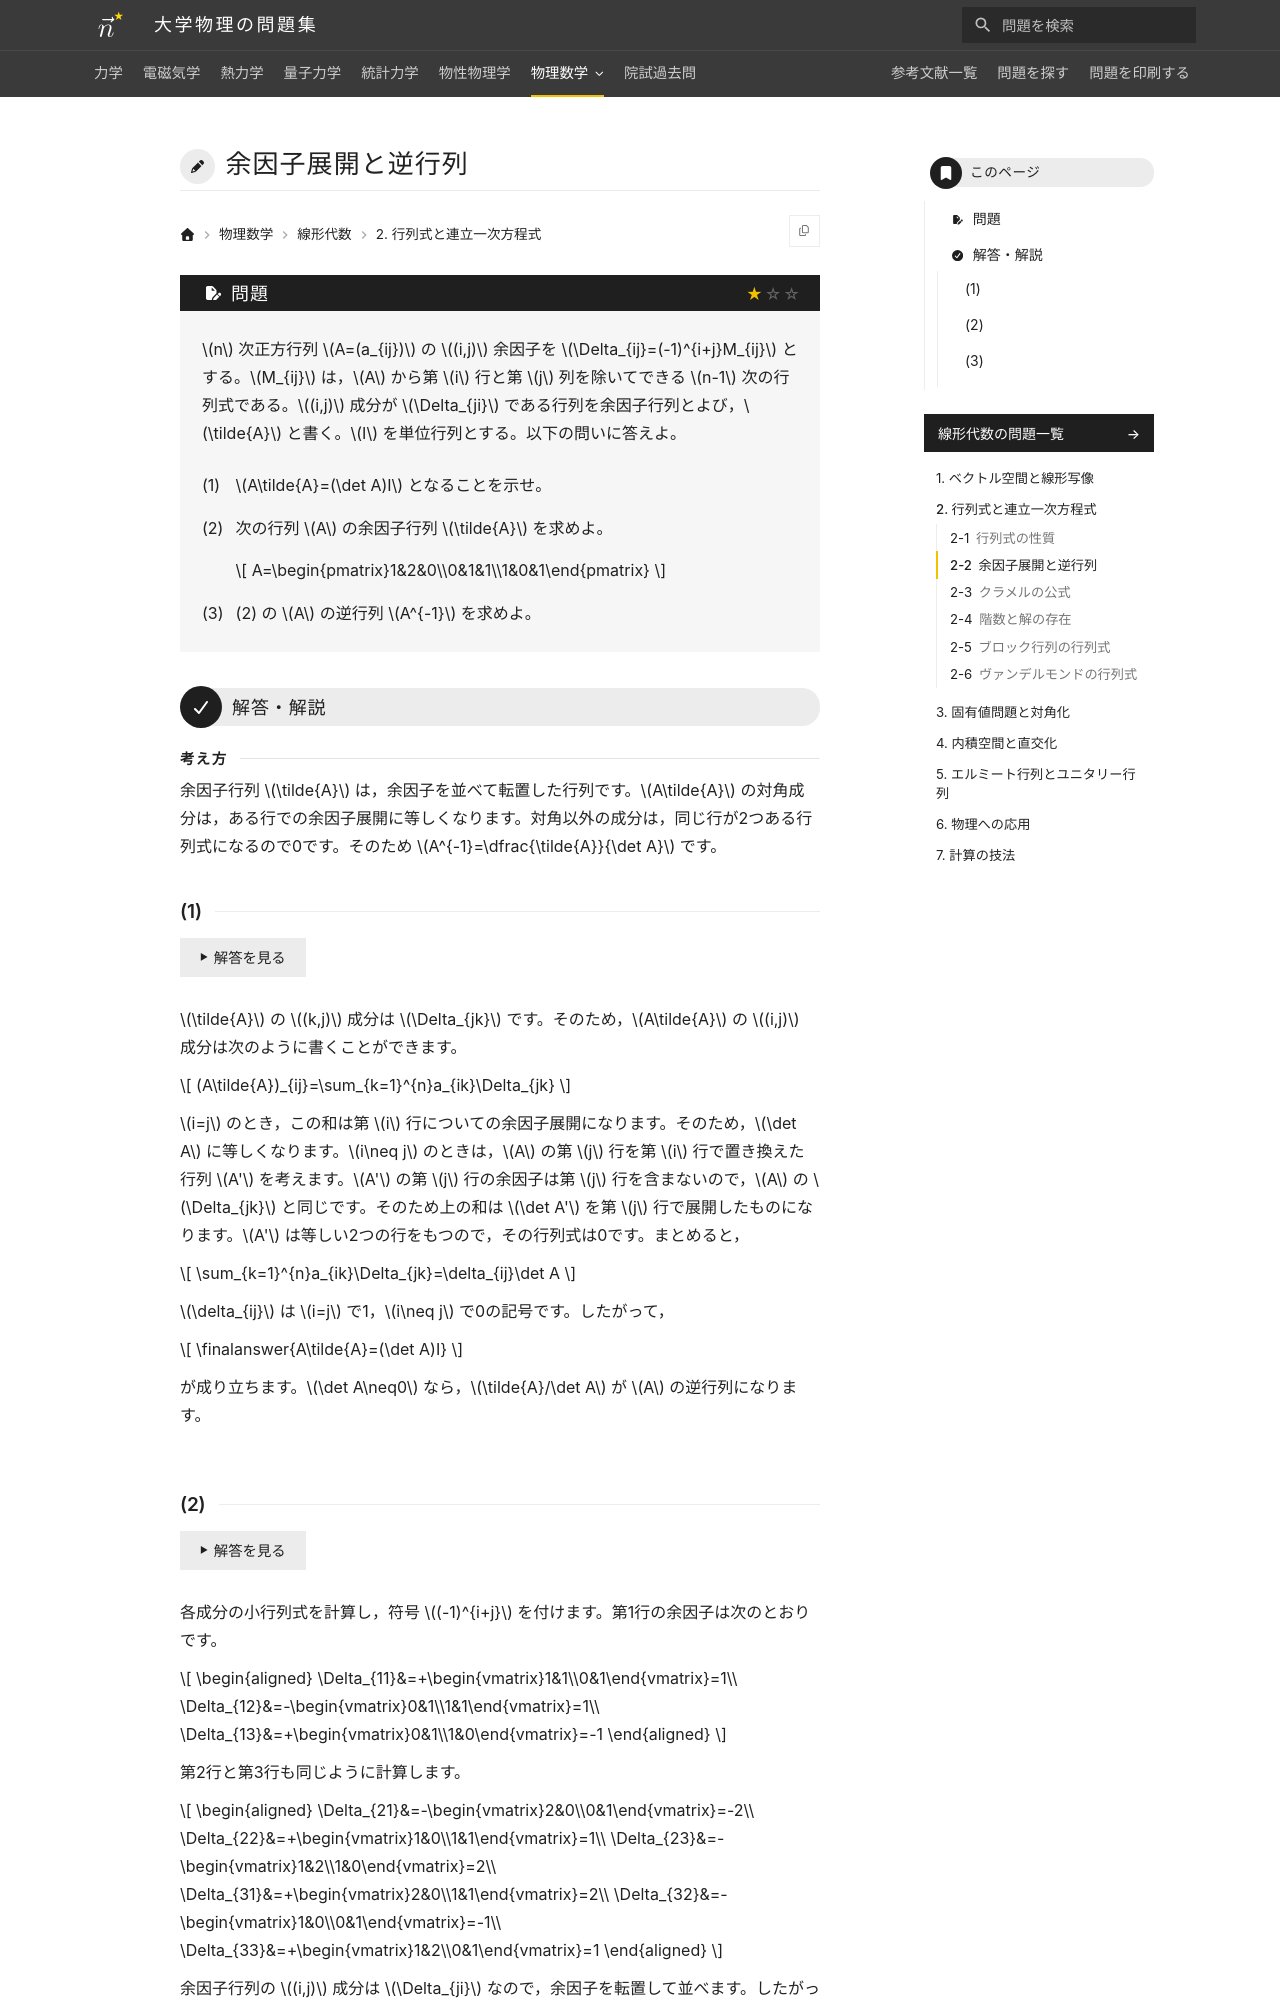

repository: Nanana-2/physics-site · page: 07linear_algebra/02/02_020/index.html · generator: mkdocs

---
tags:
  - 基本
---

# 余因子展開と逆行列

## 問題
$n$ 次正方行列 $A=(a_{ij})$ の $(i,j)$ 余因子を $\Delta_{ij}=(-1)^{i+j}M_{ij}$ とする。$M_{ij}$ は，$A$ から第 $i$ 行と第 $j$ 列を除いてできる $n-1$ 次の行列式である。$(i,j)$ 成分が $\Delta_{ji}$ である行列を余因子行列とよび，$\tilde{A}$ と書く。$I$ を単位行列とする。以下の問いに答えよ。

(1) $A\tilde{A}=(\det A)I$ となることを示せ。

(2) 次の行列 $A$ の余因子行列 $\tilde{A}$ を求めよ。

$$
A=\begin{pmatrix}1&2&0\\0&1&1\\1&0&1\end{pmatrix}
$$

(3) (2) の $A$ の逆行列 $A^{-1}$ を求めよ。

---

## 解答・解説

### (1)
$A\tilde{A}$ の $(i,j)$ 成分は，$\tilde{A}$ の $(k,j)$ 成分が $\Delta_{jk}$ であることから，次のように書けます。

$$
(A\tilde{A})_{ij}=\sum_{k=1}^{n}a_{ik}\Delta_{jk}
$$

$i=j$ のとき，これは第 $i$ 行についての余因子展開そのもので，$\det A$ に等しくなります。$i\neq j$ のときは，$A$ の第 $j$ 行を第 $i$ 行で置き換えた行列 $A'$ を考えます。$A'$ の第 $j$ 行の余因子は第 $j$ 行を含まないので，$A$ の $\Delta_{jk}$ と同じです。そのため上の和は $\det A'$ を第 $j$ 行で展開したものになります。$A'$ は等しい2つの行をもつので，その行列式は0です。まとめると，

$$
\sum_{k=1}^{n}a_{ik}\Delta_{jk}=\delta_{ij}\det A
$$

となります。$\delta_{ij}$ は $i=j$ で1，$i\neq j$ で0の記号です。したがって，

$$
\finalanswer{A\tilde{A}=(\det A)I}
$$

が成り立ちます。$\det A\neq0$ なら，$\tilde{A}/\det A$ が $A$ の逆行列になります。
